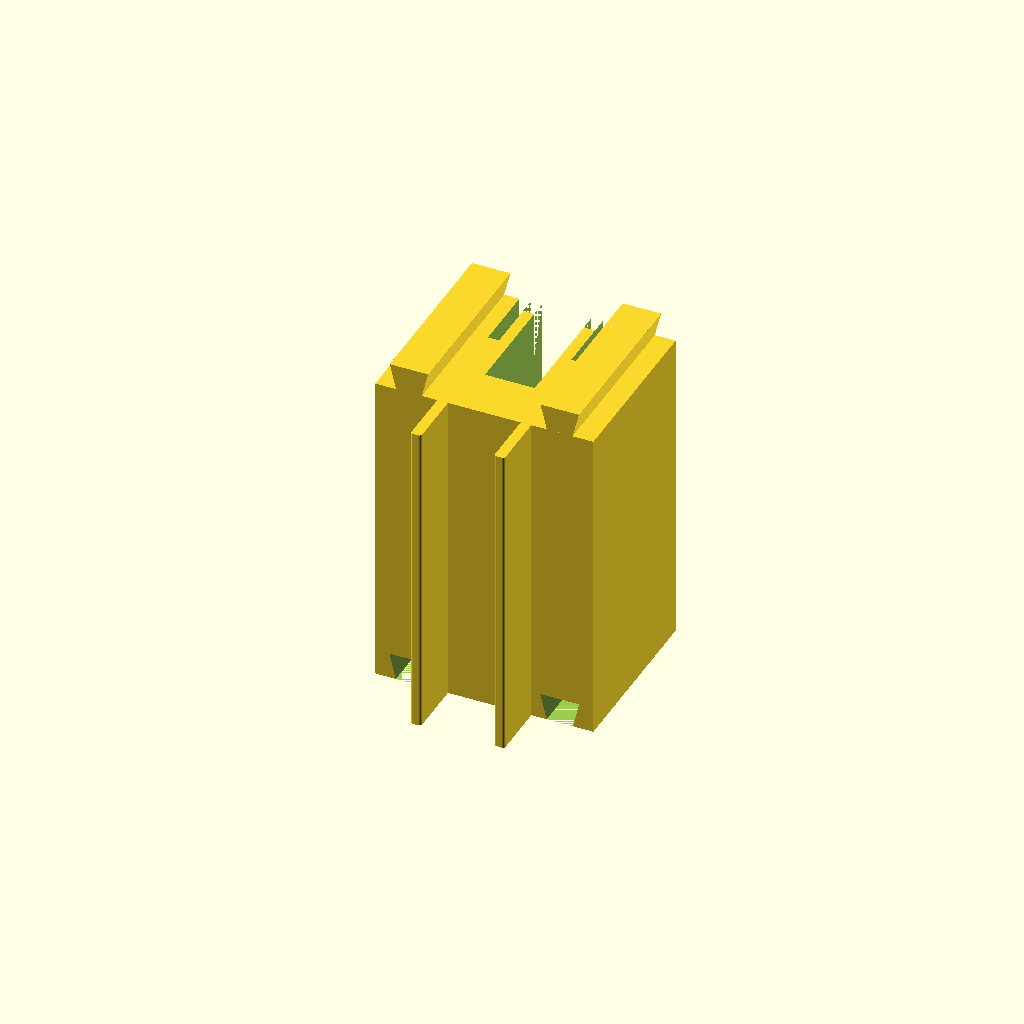
Cell 1 — every parameter at its default value.
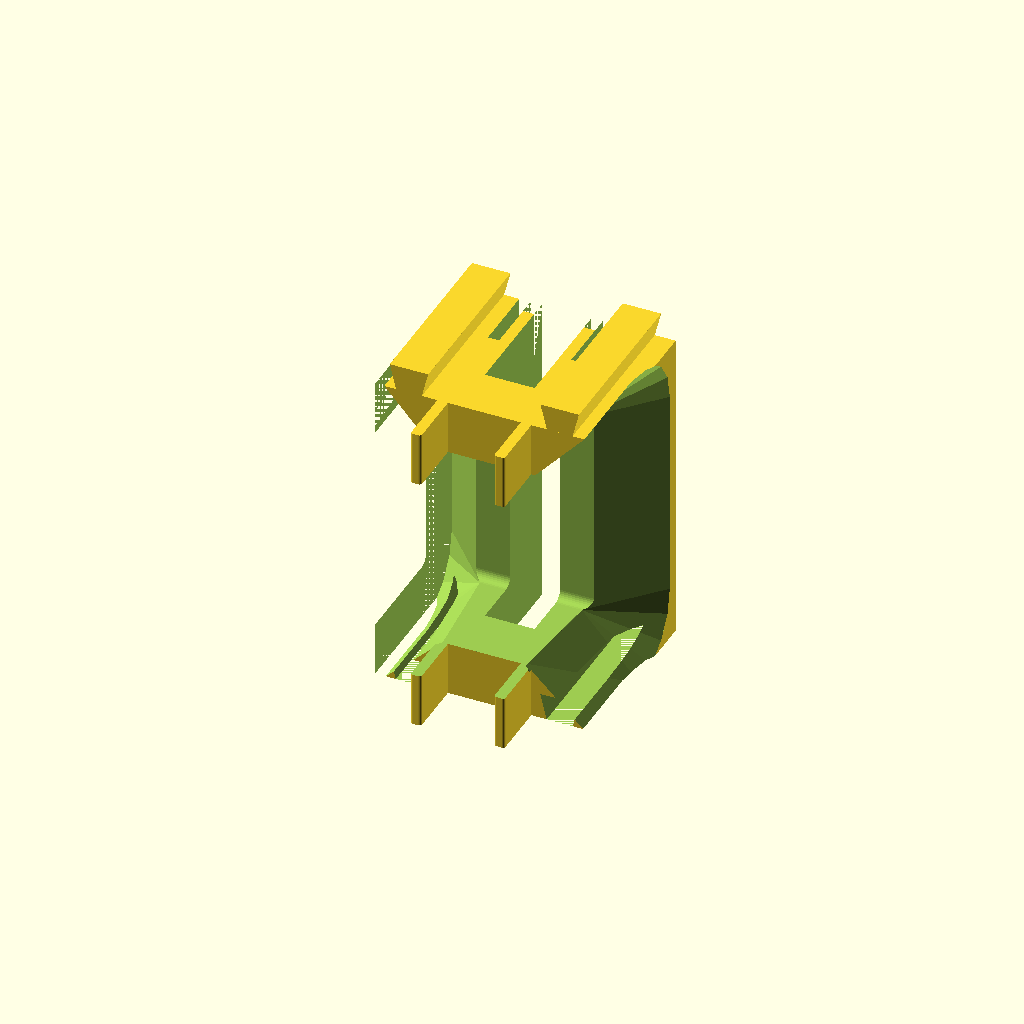
Cell 2: hose_hole = true (everything else at default).
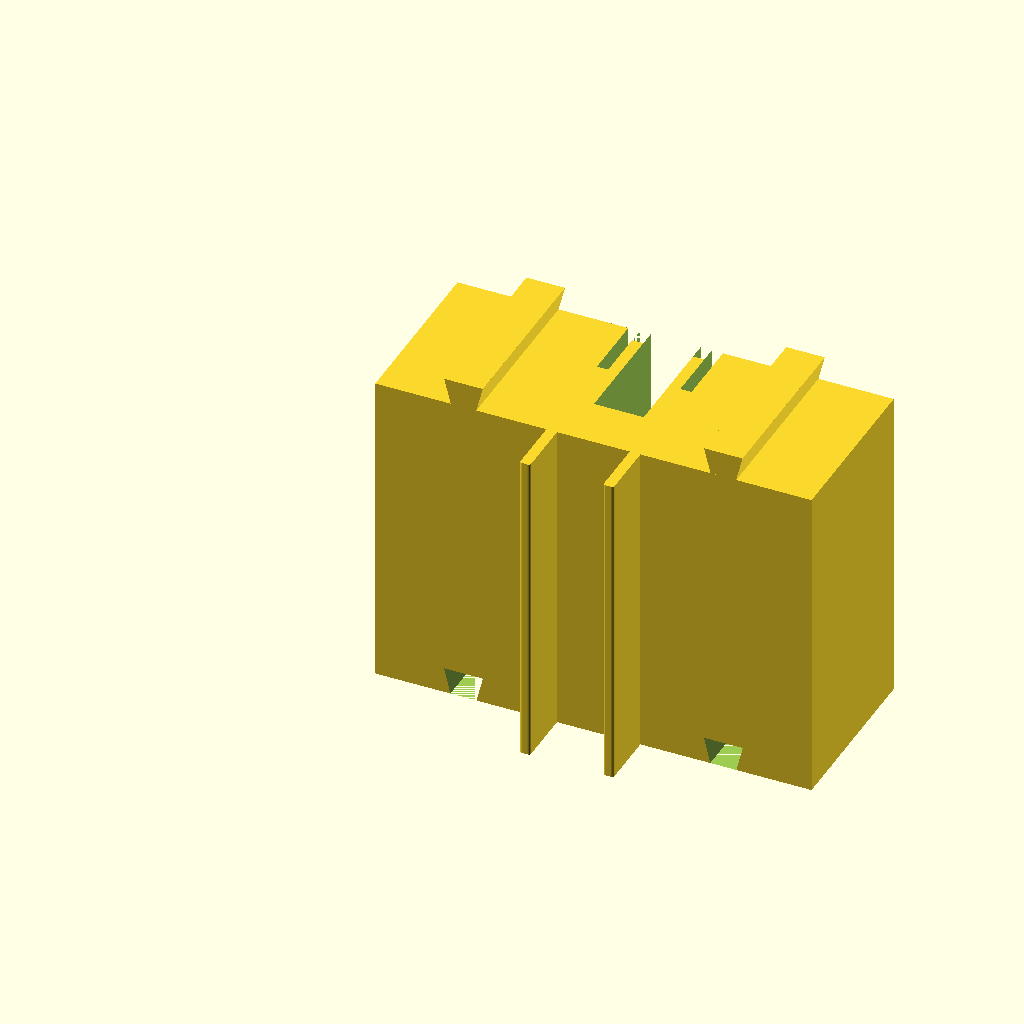
Cell 3 — width set to 136, the other parameters unchanged.
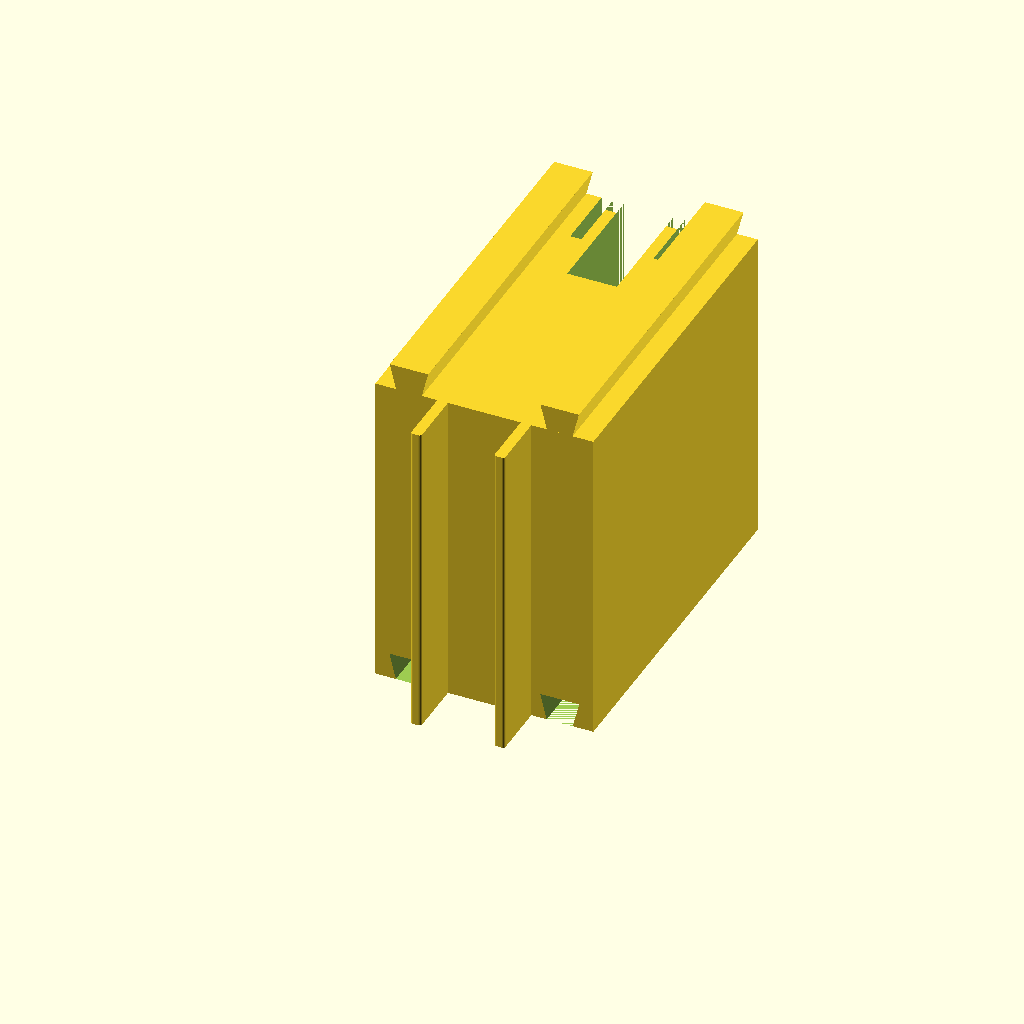
Cell 4 — depth set to 110, the other parameters unchanged.
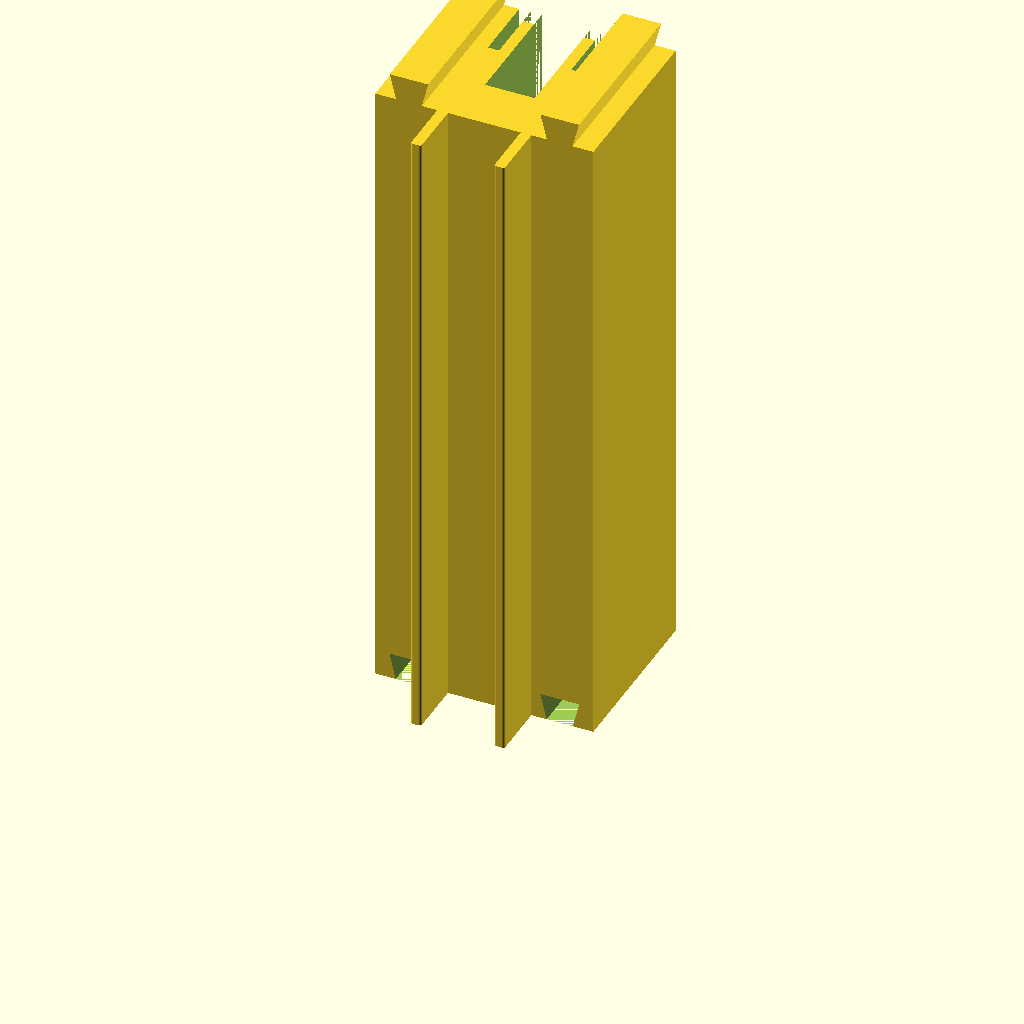
Cell 5 — height set to 200, the other parameters unchanged.
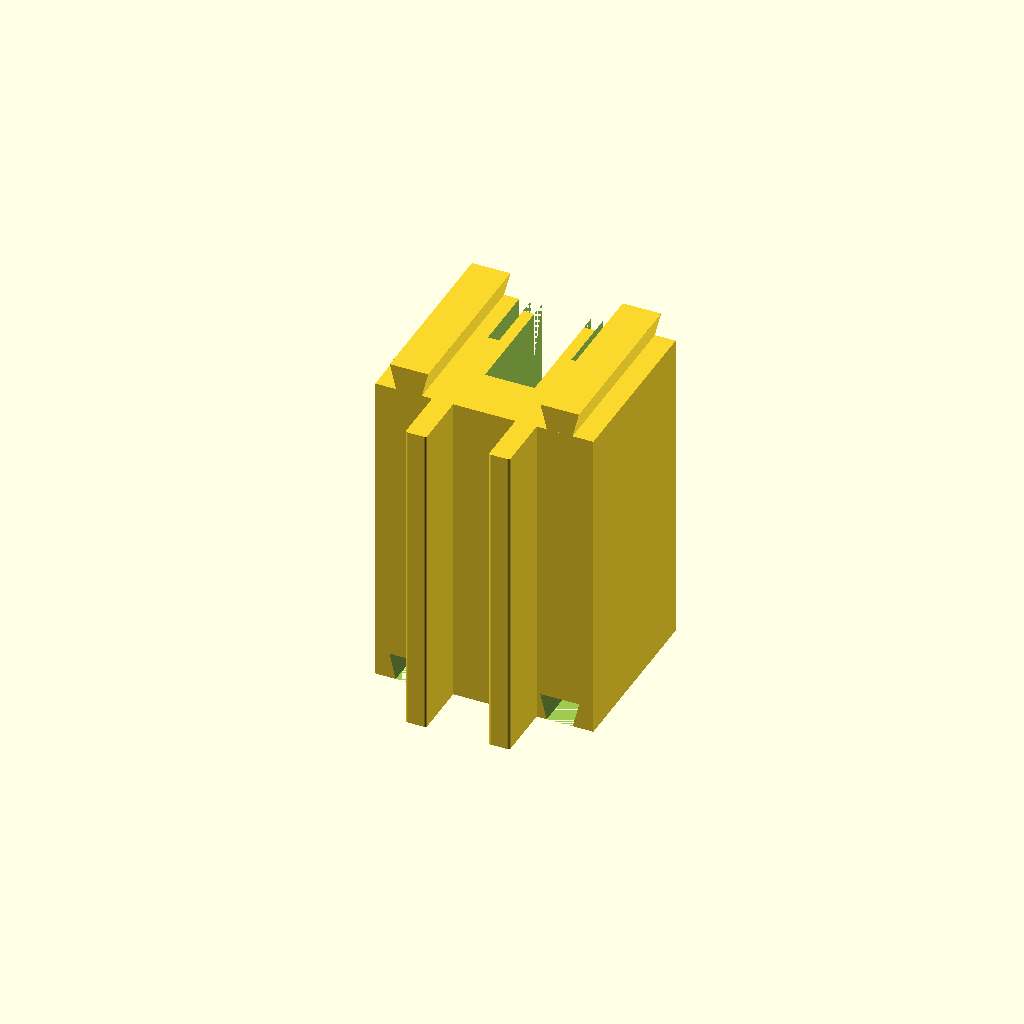
Cell 6 — tenon_w set to 6.6, the other parameters unchanged.
All cells are drawn from one camera (rotation 55°, 0°, 25°, orthographic, colour scheme Cornfield), so only the parameter changes between them.
Source of the model, default-adapter.scad:
// ============================================================
// Midea Portasplit Cover - Repeatable middle piece
// Siegenia HS GR 260 sliding door rail
// ============================================================

// Piece dimensions
width       = 68;
depth       = 55;
height      = 100;

// Door-side tenons (protrude toward door in -Y direction)
tenon_w         = 3.3;
tenon_d         = 18;
tenon_h         = height;   // Z-height of door tenons (defaults to full piece height)
tenon_corner_r  = 0.8;      // Corner radius of door tenons (0 = sharp)
tenon_spacing   = 26;

// Wall-side mortises (cut into back face, +Y side)
mortise_w       = 3.5;
mortise_d       = 30;        // Overall Y extent of wall-side engagement zone
ear_d           = 0;         // Y-depth of exterior ear blocks (shorter = less reach from back face)
inner_tenon_d   = 38;        // Put it to 38mm when need to clear tenon from window
                             // Use 5 when nothing in the channel
mortise_inner_d = 21;        // Mortise slot depth — matches tenon length by default
mortise_end_h   = 5;         // Height of exterior ears at top and bottom
mortise_spacing = 26;

// Wall-side structural details
mortise_wall_thickness = 3.5;  // Minimum wall each side of center channel
channel_w               = 15;  // Center channel width

// Dovetail tongue/groove (vertical assembly via top/bottom faces)
tongue_h      = 8;
tongue_w_top  = 12;
tongue_w_bot  = 8;

// Tolerance for all fits (PETG)
tolerance = 0.15;

// Derived positions
tenon_left_x  = width / 2 - tenon_spacing / 2;
tenon_right_x = width / 2 + tenon_spacing / 2;

// Tongue centers positioned symmetrically outside tenon zones
tongue_left_center_x  = tenon_left_x / 2;
tongue_right_center_x = tenon_right_x + (width - tenon_right_x) / 2;

// Channel bounds: mortises + wall thickness on each side
mortise_left_x  = width / 2 - mortise_spacing / 2;
mortise_right_x = width / 2 + mortise_spacing / 2;
channel_x_min   = mortise_left_x + mortise_w / 2 + mortise_wall_thickness;
channel_x_max   = mortise_right_x - mortise_w / 2 - mortise_wall_thickness;

inner_wall_d = depth - 5; // Depth of inner walls between mortise slots and channel

// Portasplit hose slot (27mm × 60mm flat hose, Midea Portasplit)
// Through-hole in X (side face to side face); open at window face (Y=0) for non-detachable hose.
hose_hole      = false;          // Set true to cut hose slot in this block
hose_w         = 31;            // Hose thickness → slot depth from window face (Y direction)
hose_h         = 66;            // Hose face → slot height (Z direction)
hose_z         = height / 2;    // Z center of hose slot (default: piece center)
hose_tolerance = 0.1;           // Clearance per side
hose_corner_r  = 2.8;             // Fillet on back-wall corners inside the slot (window face stays sharp)
outer_fillet_r = 20;             // Fillet around hole perimeter at each side face (cable exits here)

// ============================================================
// COMPONENT MODULES
// ============================================================

// Door-side tenon: rounded at door-tip only, square at body base
module door_tenon(x_pos) {
    r = tenon_corner_r;
    translate([x_pos - tenon_w / 2, -tenon_d, 0])
        hull() {
            // Door-tip: two cylinders give a rounded end
            translate([r,         r, 0]) cylinder(r=r, h=tenon_h, $fn=32);
            translate([tenon_w-r, r, 0]) cylinder(r=r, h=tenon_h, $fn=32);
            // Body base: full-width flat slice — keeps this end square
            translate([0, tenon_d - 0.01, 0]) cube([tenon_w, 0.01, tenon_h]);
        }
}

// Wall-side exterior ear: small block at top or bottom, flanks each mortise
// side: "left" or "right" relative to mortise center
// z_pos: "top" or "bottom"
module exterior_ear(mortise_x, side, z_pos) {
    ear_x = (side == "left") 
        ? mortise_x - mortise_w / 2 - 5 
        : mortise_x + mortise_w / 2;
    ear_z = (z_pos == "top") 
        ? height - mortise_end_h 
        : 0;
    
    translate([ear_x, depth, ear_z])
        cube([5, ear_d, mortise_end_h]);
}

// Dovetail tongue on top face: trapezoidal cross-section in X-Z plane
// Narrow at base (tongue_w_bot), wide at tip (tongue_w_top) — ~14° half-angle with defaults
// Inserted by sliding piece horizontally (X direction); wide tip locks against groove opening
module dovetail_tongue(tongue_center_x) {
    translate([tongue_center_x, 0, height])
        hull() {
            translate([-tongue_w_bot / 2, 0, 0])
                cube([tongue_w_bot, depth, 0.01]);
            translate([-tongue_w_top / 2, 0, tongue_h - 0.01])
                cube([tongue_w_top, depth, 0.01]);
        }
}

// Portasplit hose slot: open at window face (Y=0), through-hole in X
// Back-wall (Y=sd) corners are rounded internally; window face (Y=0) stays sharp
module hose_slot() {
    sd = hose_w + hose_tolerance;
    sh = hose_h + 2 * hose_tolerance;
    r  = hose_corner_r;
    // Front cylinders at Y=-1 (outside body) → window face remains a sharp rectangle
    // Back cylinders at Y=sd → back-wall corners are rounded with radius r
    hull() {
        for (zoff = [r, sh - r])
            for (yoff = [-1, sd])
                translate([-1, yoff, hose_z - sh/2 + zoff])
                    rotate([0, 90, 0])
                        cylinder(r=r, h=width+2, $fn=32);
    }
}

// Outer perimeter fillet: rounded lip on each X face.
// Uses the arc centered at (r, zt+r) / (r, zb-r): xi = r(1-cosθ), ri = r(1-sinθ).
// This arc has a HORIZONTAL tangent at the face (xi=0, ri=r) — the surface starts flush
// with the face and curves smoothly inward, creating a visible rounded lip on the outside
// of the slot edge rather than a funnel hole going into the piece.
module hose_outer_fillet() {
    sd  = hose_w + hose_tolerance;
    sh  = hose_h + 2 * hose_tolerance;
    r   = outer_fillet_r;
    zb  = hose_z - sh / 2;
    zt  = hose_z + sh / 2;
    N   = 16;
    eps = 0.01;

    // Left face (x=0)
    hull() {
        for (i = [0:N-1])
            for (yc = [0, sd])
                for (zc = [zb, zt])
                    translate([r * (1 - cos(90 * i / N)), yc, zc])
                        rotate([0, 90, 0])
                            cylinder(r = r * (1 - sin(90 * i / N)), h = eps, $fn = 16);
        translate([r, 0, zb]) cylinder([eps, sd, sh]);
    }

    // Right face (x=width)
    hull() {
        for (i = [0:N-1])
            for (yc = [0, sd])
                for (zc = [zb, zt])
                    translate([width - r * (1 - cos(90 * i / N)), yc, zc])
                        rotate([0, 90, 0])
                            cylinder(r = r * (1 - sin(90 * i / N)), h = eps, $fn = 16);
        translate([width - r, 0, zb]) cylinder([eps, sd, sh]);
    }
}

// Dovetail groove on bottom face: complement of tongue, with tolerance applied
// Opening (Z=0) is narrow, depth (Z=tongue_h) is wide — tongue tip can't exit through opening
module dovetail_groove(tongue_center_x) {
    translate([tongue_center_x, -1, 0])
        hull() {
            translate([-(tongue_w_bot + tolerance) / 2, 0, 0])
                cube([tongue_w_bot + tolerance, depth + 2, 0.01]);
            translate([-(tongue_w_top + tolerance) / 2, 0, tongue_h + tolerance - 0.01])
                cube([tongue_w_top + tolerance, depth + 2, 0.01]);
        }
}


// ============================================================
// MAIN GEOMETRY
// ============================================================

module portasplit_cover() {
    difference() {
        // Additive features
        union() {
            // Main body
            cube([width, depth, height]);

            // Door-side tenons
            door_tenon(tenon_left_x);
            door_tenon(tenon_right_x);

            // Wall-side exterior ears (structural support around mortises)
            for (mortise_x = [mortise_left_x, mortise_right_x]) {
                exterior_ear(mortise_x, "left", "top");
                exterior_ear(mortise_x, "left", "bottom");
                exterior_ear(mortise_x, "right", "top");
                exterior_ear(mortise_x, "right", "bottom");
            }

            // Dovetail tongues on top face (for vertical stacking)
            dovetail_tongue(tongue_left_center_x);
            dovetail_tongue(tongue_right_center_x);
        }

        // Subtractive features (cuts)

        // Inner walls: cut from wall side inward, leaving inner_wall_d depth from door side
        translate([mortise_left_x + mortise_w / 2, inner_wall_d, -1])
            cube([mortise_wall_thickness, depth - inner_wall_d + 1, height + 2]);
        translate([channel_x_max, inner_wall_d, -1])
            cube([mortise_wall_thickness, depth - inner_wall_d + 1, height + 2]);

        // Wall-side mortises: receive tenons from wall rail groove
        for (mortise_x = [mortise_left_x, mortise_right_x]) {
            translate([mortise_x - mortise_w / 2, depth - mortise_inner_d, -1])
                cube([mortise_w, mortise_inner_d + 1, height + 2]);
        }

        // Wall-side center channel: clearance for fixed wall pins
        // Centered between mortises, minimum wall thickness on each side
        translate([channel_x_min, depth - inner_tenon_d, -1])
            cube([channel_x_max - channel_x_min, inner_tenon_d + 1, height + 2]);

        // Dovetail grooves on bottom face: receive tongues from piece below
        dovetail_groove(tongue_left_center_x);
        dovetail_groove(tongue_right_center_x);

        // Portasplit hose slot (only when enabled)
        if (hose_hole) {
            hose_slot();
            hose_outer_fillet();
            // Remove door tenons in the hose slot Z range
            translate([-tenon_d - 1, -tenon_d - 1, hose_z - (hose_h + 2*hose_tolerance)/2])
                cube([width + 2*tenon_d + 2, tenon_d + 1, hose_h + 2*hose_tolerance]);
        }
    }
}

// Render the part
portasplit_cover();
Customizer parameters (derived from the source; name, type, default, range or options):
width: number, default 68
depth: number, default 55
height: number, default 100
tenon_w: number, default 3.3
tenon_d: number, default 18
tenon_corner_r: number, default 0.8
tenon_spacing: number, default 26
mortise_w: number, default 3.5
mortise_d: number, default 30
ear_d: number, default 0
inner_tenon_d: number, default 38
mortise_inner_d: number, default 21
mortise_end_h: number, default 5
mortise_spacing: number, default 26
mortise_wall_thickness: number, default 3.5
channel_w: number, default 15
tongue_h: number, default 8
tongue_w_top: number, default 12
tongue_w_bot: number, default 8
tolerance: number, default 0.15
hose_hole: bool, default false
hose_w: number, default 31
hose_h: number, default 66
hose_tolerance: number, default 0.1
hose_corner_r: number, default 2.8
outer_fillet_r: number, default 20
